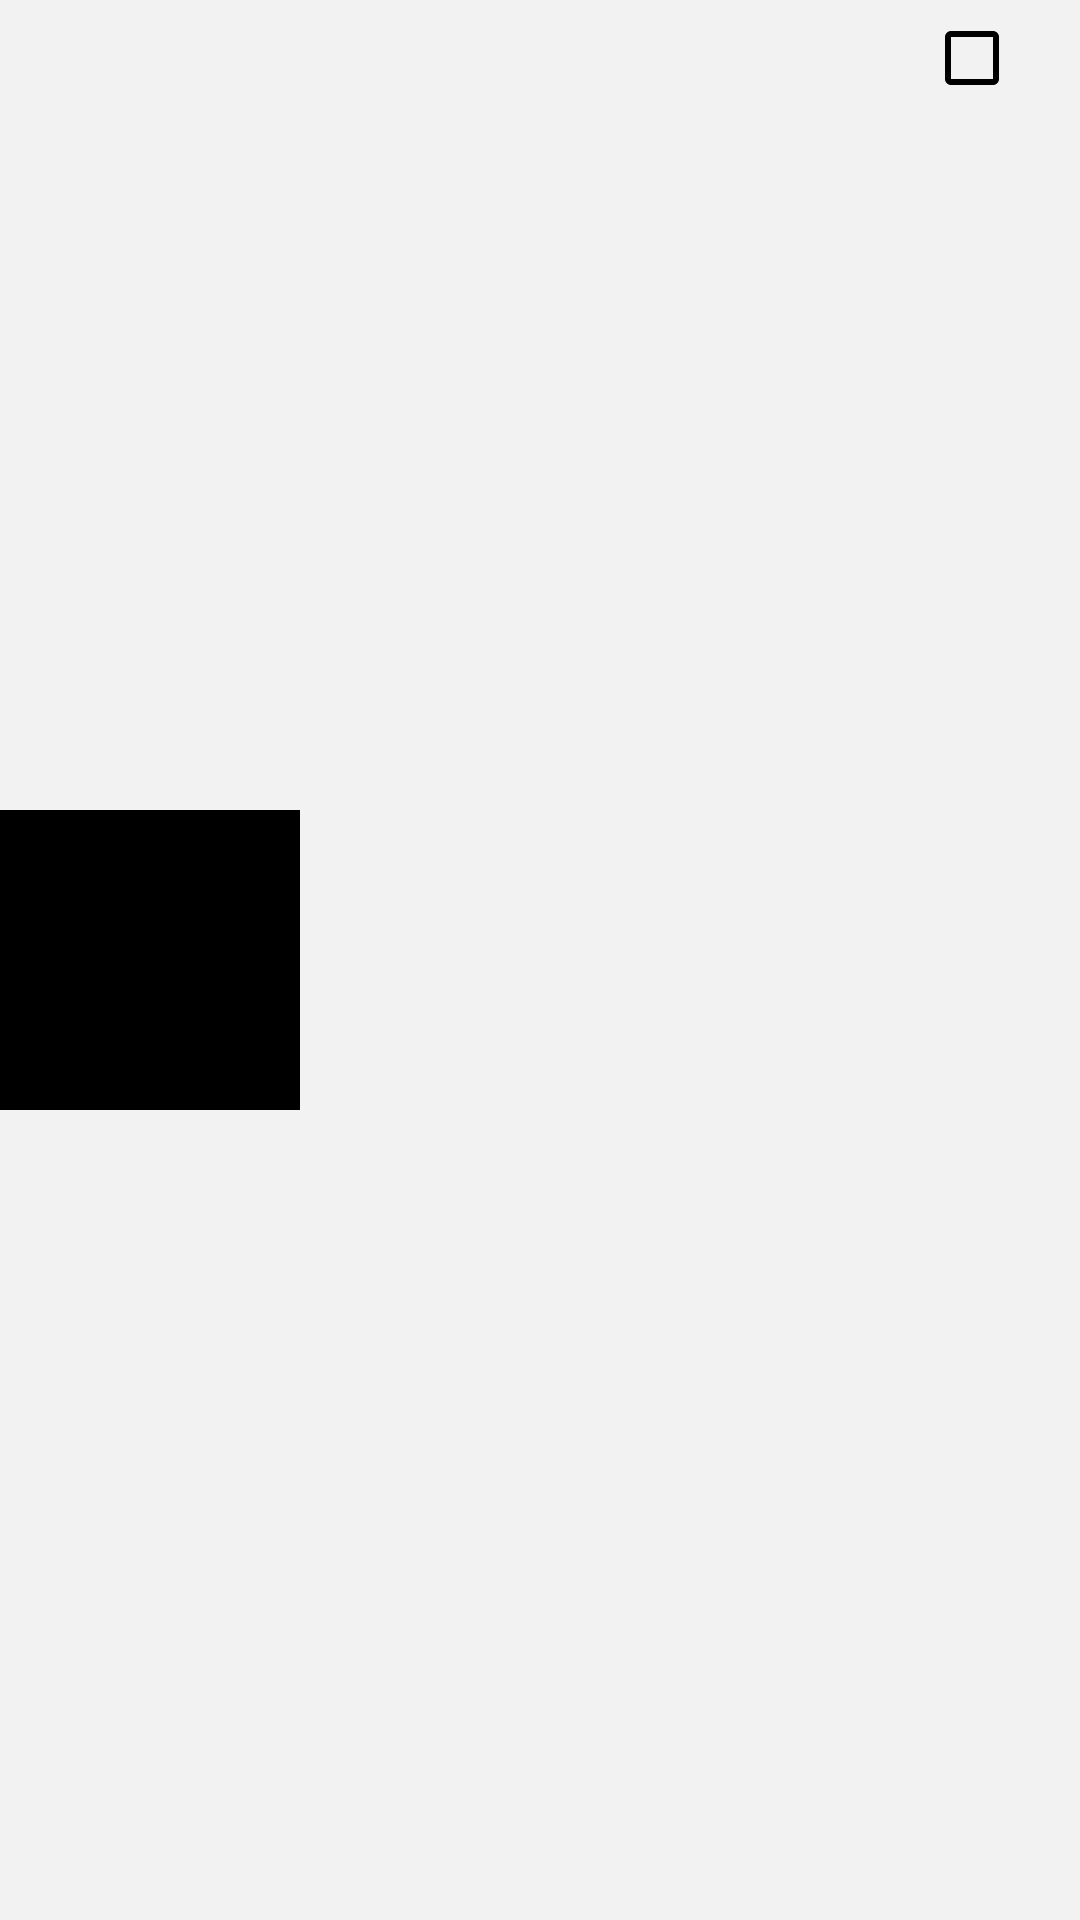

Layout XML and referenced resources for this Android screen:
<!-- AndroidManifest.xml: application theme Theme.PagingV3 -->
<!-- res/layout/field_tvshow_item.xml -->
<?xml version="1.0" encoding="utf-8"?>
<androidx.constraintlayout.widget.ConstraintLayout xmlns:android="http://schemas.android.com/apk/res/android"
    xmlns:app="http://schemas.android.com/apk/res-auto"
    xmlns:tools="http://schemas.android.com/tools"
    android:layout_width="match_parent"
    android:layout_height="wrap_content"
    android:layout_margin="10dp"
    android:background="#f2f2f2">

    <ImageView
        android:id="@+id/ivFieldTvShowThumbnail"
        android:layout_width="100dp"
        android:layout_height="100dp"
        android:src="@color/black"
        app:layout_constraintBottom_toBottomOf="parent"
        app:layout_constraintStart_toStartOf="parent"
        app:layout_constraintTop_toTopOf="parent" />

    <TextView
        android:id="@+id/tvFieldTvShowName"
        android:layout_width="wrap_content"
        android:layout_height="wrap_content"
        android:layout_margin="10dp"
        android:textColor="@color/black"
        android:textSize="16sp"
        app:layout_constraintStart_toEndOf="@id/ivFieldTvShowThumbnail"
        app:layout_constraintTop_toTopOf="@id/ivFieldTvShowThumbnail"
        tools:text="TunglV" />

    <TextView
        android:id="@+id/tvFieldTvShowCountry"
        android:layout_width="wrap_content"
        android:layout_height="wrap_content"
        android:layout_marginTop="10dp"
        android:textColor="@color/black"
        android:textSize="16sp"
        app:layout_constraintStart_toStartOf="@id/tvFieldTvShowName"
        app:layout_constraintTop_toBottomOf="@id/tvFieldTvShowName"
        tools:text="VietNam" />

    <CheckBox
        android:id="@+id/cbFieldTvShow"
        android:layout_width="wrap_content"
        android:layout_height="wrap_content"
        android:buttonTint="@color/black"
        android:padding="10dp"
        app:layout_constraintEnd_toEndOf="parent"
        app:layout_constraintTop_toTopOf="parent" />

</androidx.constraintlayout.widget.ConstraintLayout>
<!-- resources referenced by this layout -->
<resources>
  <style name="Theme.PagingV3" parent="Base.Theme.PagingV3" />
  <style name="Base.Theme.PagingV3" parent="Theme.Design.Light.NoActionBar">
          
          
      </style>
  <!-- not gathered from this repository: default colours our renderer supplied (Android Studio template values) -->
  <color name="black">#FF000000</color>
</resources>
